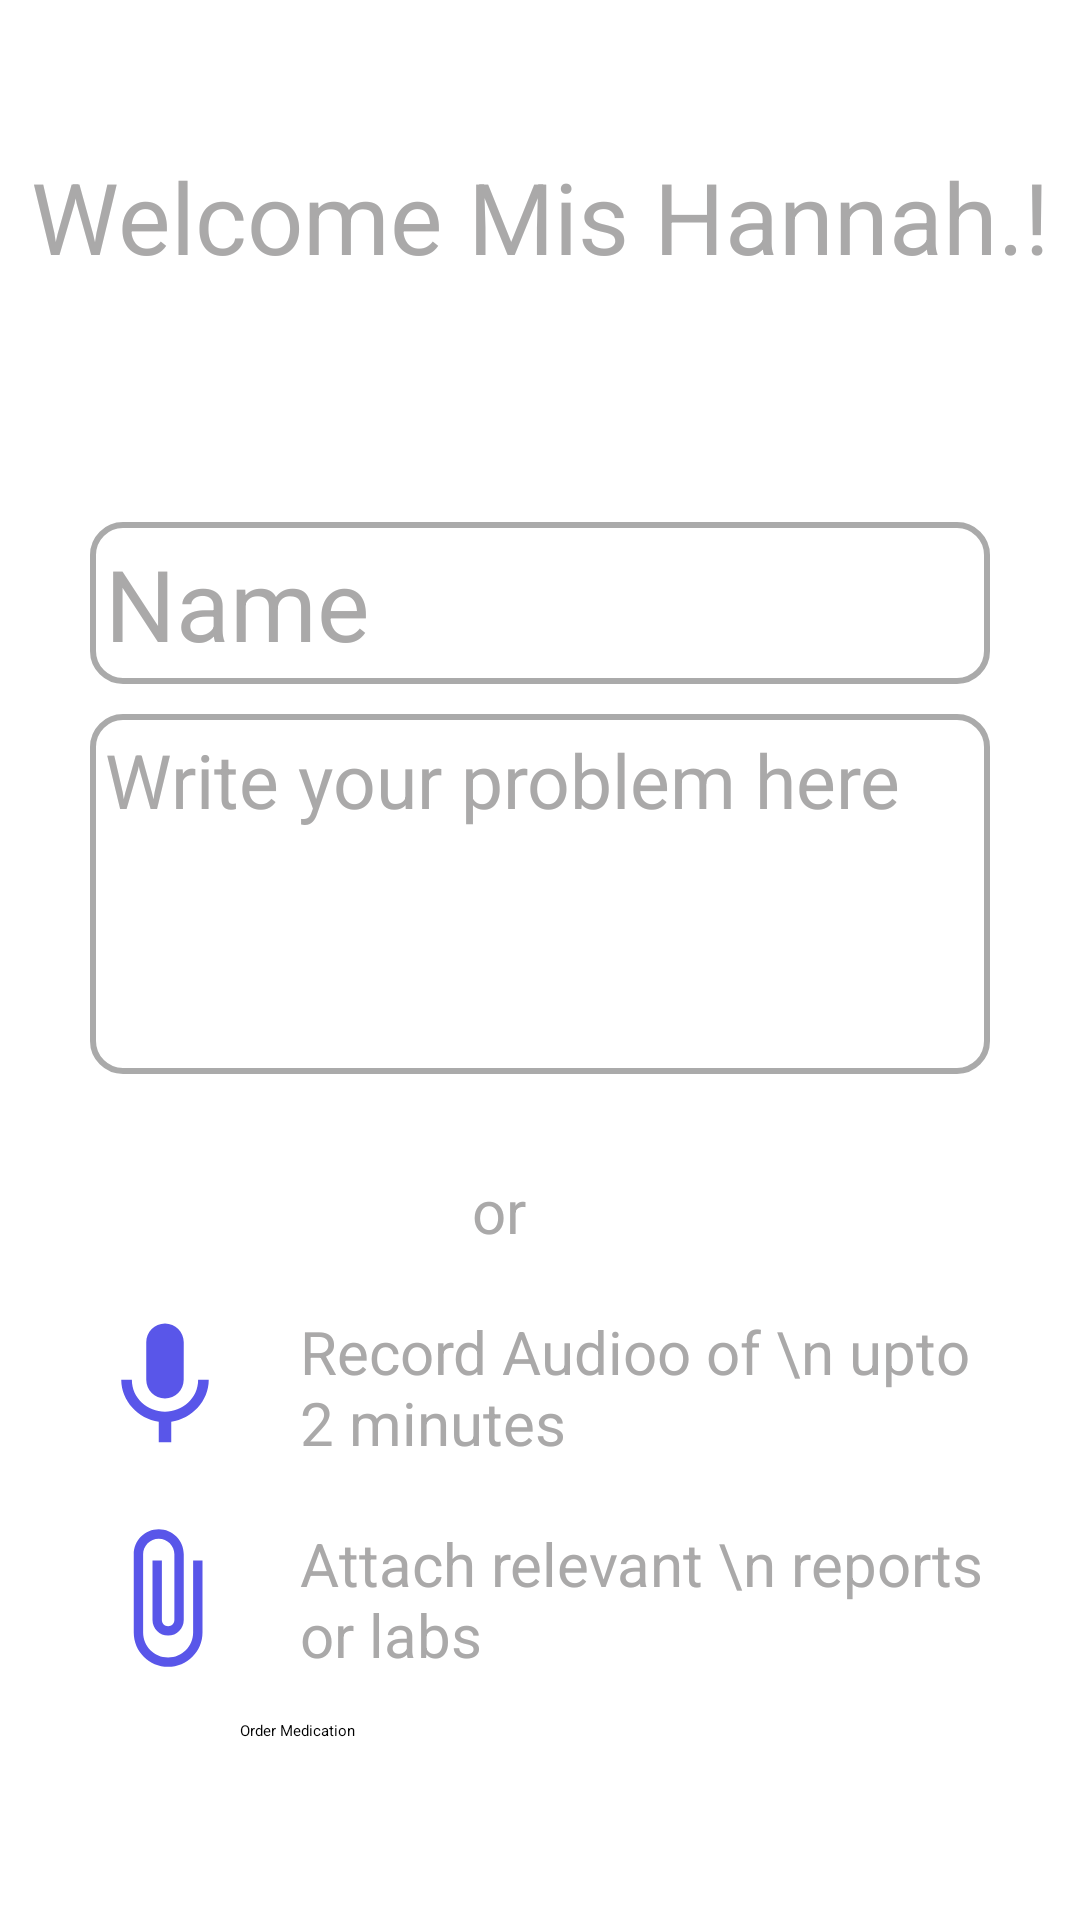

Write the Android layout XML for this screen, with the resource values it uses.
<!-- AndroidManifest.xml: application theme Theme.ChatApp -->
<!-- res/layout/fragment_consult_a__doctor_.xml -->
<?xml version="1.0" encoding="utf-8"?>
<FrameLayout xmlns:android="http://schemas.android.com/apk/res/android"
    xmlns:app="http://schemas.android.com/apk/res-auto"
    xmlns:tools="http://schemas.android.com/tools"
    android:layout_width="match_parent"
    android:layout_height="match_parent"
    tools:context=".Consult_a_Doctor_Fragment">


    <androidx.constraintlayout.widget.ConstraintLayout
        android:layout_width="match_parent"
        android:layout_height="match_parent"
        android:padding="10dp"
        >

        <TextView
            android:id="@+id/tv_userName"
            android:layout_width="match_parent"
            android:layout_height="wrap_content"
            android:layout_marginTop="40dp"
            android:gravity="center_horizontal"
            android:text="Welcome Mis Hannah.!"
            android:textColor="@color/grey"
            android:textSize="33dp"
            app:layout_constraintEnd_toEndOf="parent"
            app:layout_constraintHorizontal_bias="0.842"
            app:layout_constraintStart_toStartOf="parent"
            app:layout_constraintTop_toTopOf="parent" />

        <EditText
            android:id="@+id/btn_contact_doc"
            android:layout_width="300dp"
            android:padding="5dp"
            android:layout_height="wrap_content"
            android:textSize="33dp"
            android:hint="Name"
            android:textColorHint="@color/grey"
            android:background="@drawable/edittext_border"
            android:layout_centerHorizontal="true"
            android:layout_marginHorizontal="10dp"
            android:layout_marginTop="80dp"
            android:onClick="btn_contact_doc"
            app:layout_constraintEnd_toEndOf="parent"
            app:layout_constraintStart_toStartOf="parent"
            app:layout_constraintTop_toBottomOf="@+id/tv_userName" />
        <EditText
            android:id="@+id/btn_view_your_record"
            android:layout_width="300dp"
            android:layout_height="120dp"
            android:maxLines="5"
            android:padding="5dp"
            android:textSize="25dp"
            android:hint="Write your problem here"
            android:textColorHint="@color/grey"
            android:layout_marginHorizontal="10dp"
            android:onClick="btn_view_your_record"
            android:layout_marginTop="10dp"
            android:background="@drawable/edittext_border"
            app:layout_constraintEnd_toEndOf="parent"
            app:layout_constraintStart_toStartOf="parent"
            app:layout_constraintTop_toBottomOf="@+id/btn_contact_doc" />

        <TextView
            android:id="@+id/or"
            android:layout_width="wrap_content"
            android:layout_height="wrap_content"
            android:layout_marginLeft="20dp"
            android:layout_marginTop="32dp"
            android:text="or"
            android:textColor="@color/grey"
            android:textSize="20dp"
            app:layout_constraintEnd_toEndOf="parent"
            app:layout_constraintHorizontal_bias="0.422"
            app:layout_constraintStart_toStartOf="parent"
            app:layout_constraintTop_toBottomOf="@+id/btn_view_your_record" />

        <LinearLayout
            android:id="@+id/audio_container"
            android:orientation="horizontal"
            android:layout_width="300dp"
            android:onClick="btn_order_lab"
            android:layout_height="wrap_content"
            android:layout_centerHorizontal="true"
            android:layout_marginHorizontal="10dp"
            android:layout_marginTop="20dp"
            android:gravity="center_horizontal"
            android:text="Order Labs"
            app:layout_constraintEnd_toEndOf="parent"
            app:layout_constraintStart_toStartOf="parent"
            app:layout_constraintTop_toBottomOf="@+id/or" >
            <ImageView
                android:id="@+id/add_audio"
                android:layout_width="50dp"
                android:layout_height="50dp"
                android:layout_alignParentStart="true"
                android:layout_alignParentBottom="true"
                android:layout_marginStart="0dp"
                android:onClick="startRecorder"
                android:src="@drawable/baseline_mic_24" />

            <TextView
                android:layout_width="wrap_content"
                android:layout_marginLeft="20dp"
                android:layout_height="wrap_content"
                android:text="Record Audioo of \n upto 2 minutes"
                android:textColor="@color/grey"
                android:textSize="20dp"
                app:layout_constraintEnd_toEndOf="parent"
                app:layout_constraintHorizontal_bias="0.842"
                app:layout_constraintStart_toStartOf="parent"
                app:layout_constraintTop_toTopOf="parent" />

        </LinearLayout>
        <LinearLayout
            android:id="@+id/document_containor"
            android:orientation="horizontal"
            android:layout_width="300dp"
            android:onClick="btn_order_lab"
            android:layout_height="wrap_content"
            android:layout_centerHorizontal="true"
            android:layout_marginHorizontal="10dp"
            android:layout_marginTop="20dp"
            android:gravity="center_horizontal"
            android:text="Order Labs"
            app:layout_constraintEnd_toEndOf="parent"
            app:layout_constraintStart_toStartOf="parent"
            app:layout_constraintTop_toBottomOf="@+id/audio_container" >
            <ImageView
                android:id="@+id/add_document"
                android:layout_width="50dp"
                android:layout_height="50dp"
                android:layout_alignParentStart="true"
                android:layout_alignParentBottom="true"
                android:layout_marginStart="0dp"
                android:onClick="startRecorder"
                android:src="@drawable/baseline_attach_file_24" />

            <TextView
                android:layout_width="wrap_content"
                android:layout_height="wrap_content"
                android:layout_marginLeft="20dp"
                android:text="Attach relevant \n reports or labs"
                android:textColor="@color/grey"
                android:textSize="20dp"
                app:layout_constraintEnd_toEndOf="parent"
                app:layout_constraintHorizontal_bias="0.842"
                app:layout_constraintStart_toStartOf="parent"
                app:layout_constraintTop_toTopOf="parent" />

        </LinearLayout>
        <Button
            android:id="@+id/btn_order_medication"
            android:onClick="btn_order_medication"
            android:layout_width="200dp"
            android:layout_height="wrap_content"
            android:layout_centerHorizontal="true"
            android:layout_marginHorizontal="10dp"
            android:layout_marginTop="15dp"
            android:text="Order Medication"
            app:layout_constraintEnd_toEndOf="parent"
            app:layout_constraintStart_toStartOf="parent"
            app:layout_constraintTop_toBottomOf="@+id/document_containor" />

    </androidx.constraintlayout.widget.ConstraintLayout>

</FrameLayout>
<!-- resources referenced by this layout -->
<resources>
  <color name="grey">#AAA9A9</color>
  <!-- drawable baseline_attach_file_24 (drawable) -->
  <vector android:height="24dp" android:tint="#5956E9"
      android:viewportHeight="24" android:viewportWidth="24"
      android:width="24dp" xmlns:android="http://schemas.android.com/apk/res/android">
      <path android:fillColor="@android:color/white" android:pathData="M16.5,6v11.5c0,2.21 -1.79,4 -4,4s-4,-1.79 -4,-4V5c0,-1.38 1.12,-2.5 2.5,-2.5s2.5,1.12 2.5,2.5v10.5c0,0.55 -0.45,1 -1,1s-1,-0.45 -1,-1V6H10v9.5c0,1.38 1.12,2.5 2.5,2.5s2.5,-1.12 2.5,-2.5V5c0,-2.21 -1.79,-4 -4,-4S7,2.79 7,5v12.5c0,3.04 2.46,5.5 5.5,5.5s5.5,-2.46 5.5,-5.5V6h-1.5z"/>
  </vector>
  <!-- drawable baseline_mic_24 (drawable) -->
  <vector android:height="24dp" android:tint="#5956E9"
      android:viewportHeight="24" android:viewportWidth="24"
      android:width="24dp" xmlns:android="http://schemas.android.com/apk/res/android">
      <path android:fillColor="@android:color/white" android:pathData="M12,14c1.66,0 2.99,-1.34 2.99,-3L15,5c0,-1.66 -1.34,-3 -3,-3S9,3.34 9,5v6c0,1.66 1.34,3 3,3zM17.3,11c0,3 -2.54,5.1 -5.3,5.1S6.7,14 6.7,11L5,11c0,3.41 2.72,6.23 6,6.72L11,21h2v-3.28c3.28,-0.48 6,-3.3 6,-6.72h-1.7z"/>
  </vector>
  <!-- drawable edittext_border (drawable) -->
  <?xml version="1.0" encoding="utf-8"?>
  <shape xmlns:tools="http://schemas.android.com/tools"
      xmlns:android="http://schemas.android.com/apk/res/android"
      tools:ignore="ExtraText">
          android:shape="rectangle">
          <stroke
              android:width="2dp"
              android:color="@android:color/darker_gray" />
          <corners
              android:radius="10dp" />
  
  
  </shape>
</resources>
